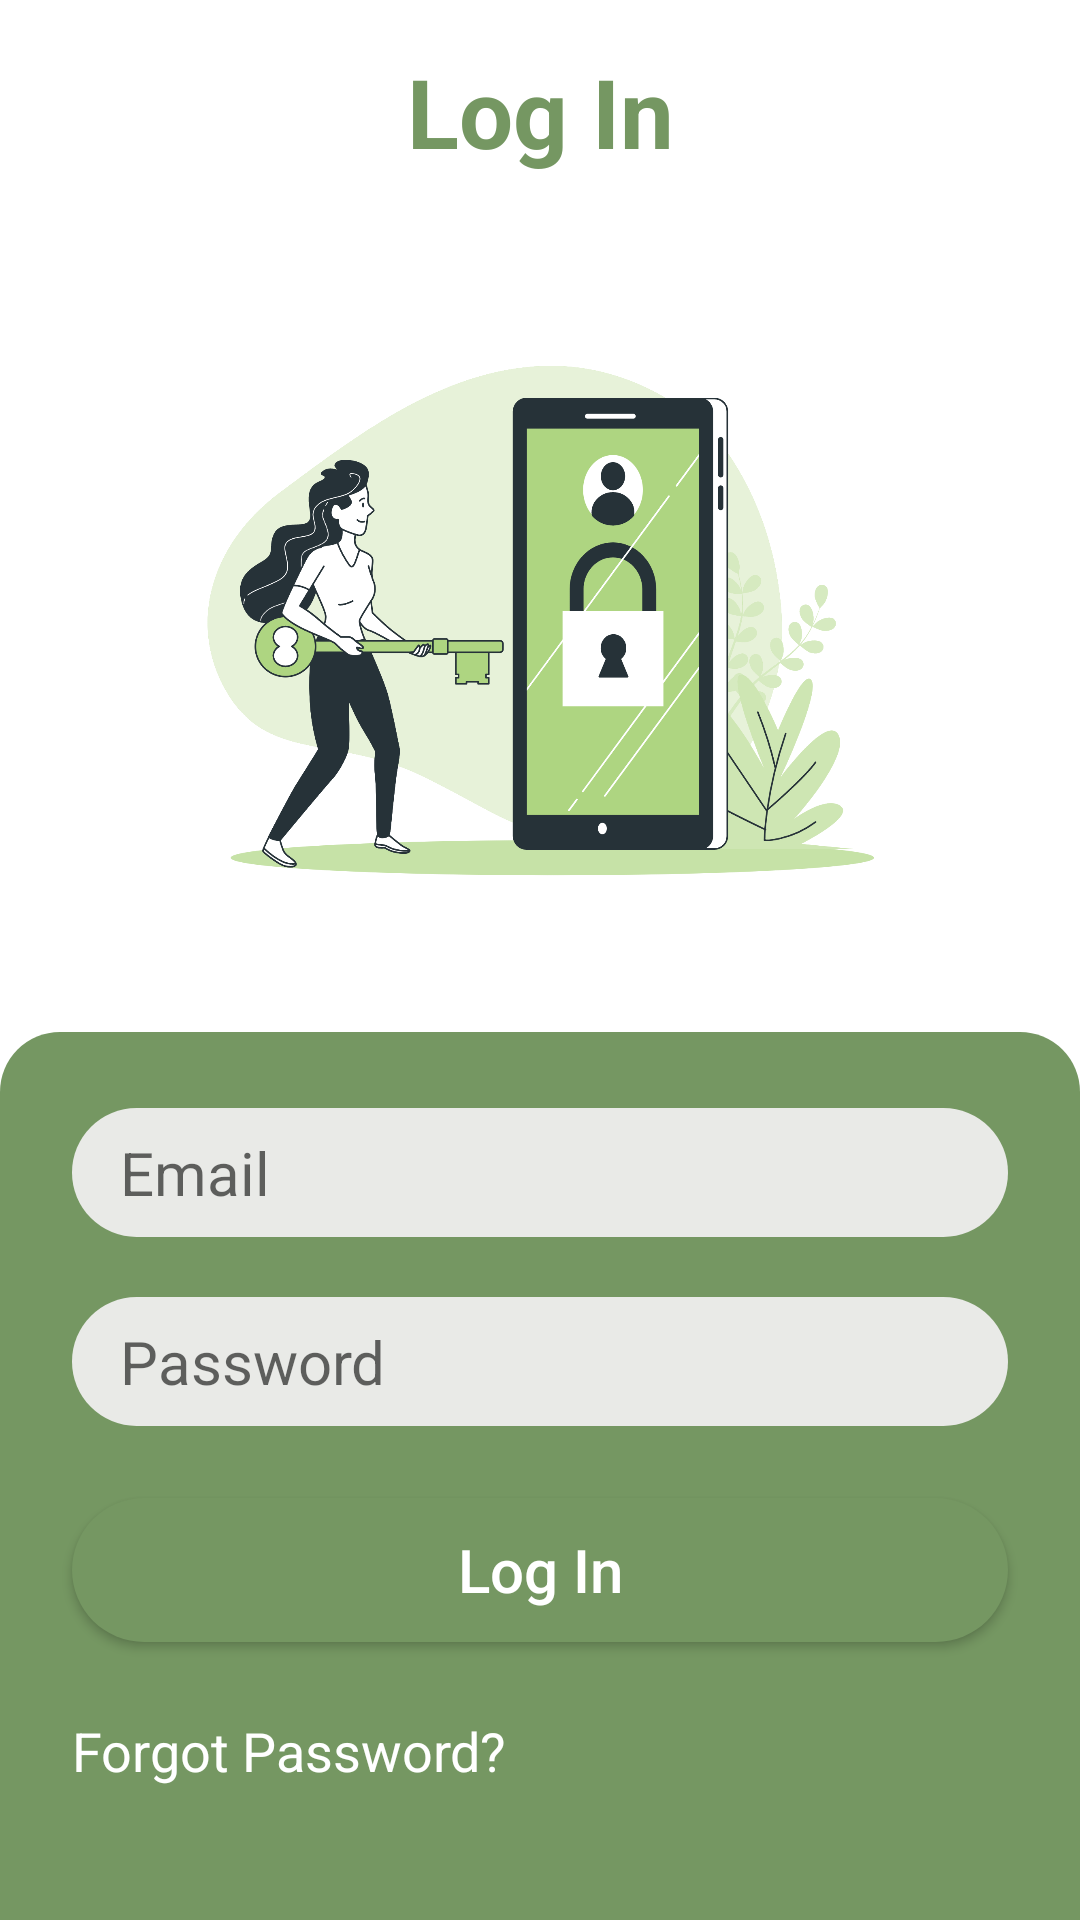

The Android layout XML behind this screen, and the referenced resources:
<!-- AndroidManifest.xml: application theme Theme.RecipesApp -->
<!-- res/layout/fragment_log_in.xml -->
<?xml version="1.0" encoding="utf-8"?>
<androidx.constraintlayout.widget.ConstraintLayout xmlns:android="http://schemas.android.com/apk/res/android"
    xmlns:app="http://schemas.android.com/apk/res-auto"
    xmlns:tools="http://schemas.android.com/tools"
    android:layout_width="match_parent"
    android:layout_height="match_parent">

    <TextView
        android:layout_width="wrap_content"
        android:layout_height="wrap_content"
        android:text="@string/log_in"
        android:textStyle="bold"
        android:textColor="@color/primary_green_dark"
        android:textSize="32sp"
        app:layout_constraintBottom_toTopOf="@+id/img"
        app:layout_constraintEnd_toEndOf="parent"
        app:layout_constraintStart_toStartOf="parent"
        app:layout_constraintTop_toTopOf="parent" />

    <ImageView
        android:id="@+id/img"
        android:layout_width="270dp"
        android:layout_height="270dp"
        android:src="@drawable/ic_login"
        app:layout_constraintBottom_toBottomOf="parent"
        app:layout_constraintEnd_toEndOf="parent"
        app:layout_constraintStart_toStartOf="parent"
        app:layout_constraintTop_toTopOf="parent"
        app:layout_constraintVertical_bias="0.2" />

    <View
        android:id="@+id/info_card"
        android:layout_width="0dp"
        android:layout_height="0dp"
        android:background="@drawable/onboarding_info_card"
        app:layout_constraintBottom_toBottomOf="parent"
        app:layout_constraintEnd_toEndOf="parent"
        app:layout_constraintStart_toStartOf="parent"
        app:layout_constraintTop_toBottomOf="@+id/img" />

    <EditText
        android:id="@+id/edt_email_login"
        android:layout_width="0dp"
        android:layout_height="wrap_content"
        android:layout_marginHorizontal="24dp"
        android:background="@drawable/edit_text_background"
        android:hint="@string/email"
        android:inputType="textPersonName|textEmailAddress"
        android:paddingHorizontal="16dp"
        android:paddingVertical="8dp"
        android:textColor="@color/primary_green_dark"
        android:textSize="20sp"
        app:layout_constraintBottom_toBottomOf="parent"
        app:layout_constraintEnd_toEndOf="parent"
        app:layout_constraintStart_toStartOf="parent"
        app:layout_constraintTop_toBottomOf="@+id/img"
        app:layout_constraintVertical_bias="0.1" />

    <EditText
        android:id="@+id/edt_password_login"
        android:layout_width="0dp"
        android:layout_height="wrap_content"
        android:layout_marginHorizontal="24dp"
        android:layout_marginTop="20dp"
        android:background="@drawable/edit_text_background"
        android:hint="@string/password"
        android:inputType="textPassword"
        android:paddingHorizontal="16dp"
        android:paddingVertical="8dp"
        android:textColor="@color/primary_green_dark"
        android:textSize="20sp"
        app:layout_constraintEnd_toEndOf="parent"
        app:layout_constraintStart_toStartOf="parent"
        app:layout_constraintTop_toBottomOf="@+id/edt_email_login"/>

    <androidx.appcompat.widget.AppCompatButton
        android:id="@+id/btn_log_in"
        android:layout_width="0dp"
        android:layout_height="wrap_content"
        android:layout_marginHorizontal="24dp"
        android:layout_marginTop="24dp"
        android:background="@drawable/button_background"
        android:paddingVertical="8dp"
        android:text="@string/log_in"
        android:gravity="center"
        android:textColor="@color/white"
        android:textSize="20sp"
        android:textAllCaps="false"
        app:layout_constraintEnd_toEndOf="parent"
        app:layout_constraintStart_toStartOf="parent"
        app:layout_constraintTop_toBottomOf="@+id/edt_password_login"/>

    <TextView
        android:id="@+id/reset_password"
        android:layout_width="wrap_content"
        android:layout_height="wrap_content"
        android:layout_marginTop="24dp"
        android:text="@string/forgot_password"
        android:textColor="@color/white"
        android:textSize="18sp"
        app:layout_constraintStart_toStartOf="@id/btn_log_in"
        app:layout_constraintTop_toBottomOf="@+id/btn_log_in" />

</androidx.constraintlayout.widget.ConstraintLayout>
<!-- resources referenced by this layout -->
<resources>
  <color name="primary_green_dark">#759762</color>
  <color name="white">#FFFFFFFF</color>
  <!-- drawable button_background (drawable) -->
  <?xml version="1.0" encoding="utf-8"?>
  <layer-list xmlns:android="http://schemas.android.com/apk/res/android">
  <item>
      <shape android:shape="rectangle">
          <solid android:color="@color/primary_green_dark"/>
          <corners android:radius="80dp"/>
      </shape>
  </item>
  </layer-list>
  <!-- drawable edit_text_background (drawable) -->
  <?xml version="1.0" encoding="utf-8"?>
  <layer-list xmlns:android="http://schemas.android.com/apk/res/android">
      <item>
          <shape android:shape="rectangle">
              <solid android:color="@color/gray"/>
              <corners android:radius="26dp"/>
          </shape>
      </item>
  </layer-list>
  <!-- drawable ic_login: png bitmap (drawable, 304396 bytes) -->
  <!-- drawable onboarding_info_card (drawable) -->
  <?xml version="1.0" encoding="utf-8"?>
  <shape xmlns:android="http://schemas.android.com/apk/res/android">
      <solid android:color="@color/primary_green" />
      <corners android:topLeftRadius="20dp" android:topRightRadius="20dp" />
  </shape>
  <string name="email">Email</string>
  <string name="forgot_password">Forgot Password?</string>
  <string name="log_in">Log In</string>
  <string name="password">Password</string>
  <style name="Theme.RecipesApp" parent="Theme.MaterialComponents.DayNight.NoActionBar">
          
          <item name="colorPrimary">@color/white</item>
          <item name="colorPrimaryVariant">@color/primary_green_dark</item>
          <item name="colorOnPrimary">@color/white</item>
          
          <item name="colorSecondary">@color/teal_200</item>
          <item name="colorSecondaryVariant">@color/teal_700</item>
          <item name="colorOnSecondary">@color/black</item>
          
          <item name="android:statusBarColor" tools:targetApi="l">?attr/colorPrimaryVariant</item>
          
      </style>
  <color name="gray">#E9EAE7</color>
  <color name="primary_green">#759762</color>
  <color name="teal_200">#FF03DAC5</color>
  <color name="teal_700">#FF018786</color>
  <color name="black">#FF000000</color>
</resources>
